4-way image classification set "processed_data" from GitHub (syedowaisi/elpv-pred); label vocabulary: functional, mild, moderate, severe.

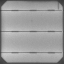
Label: functional

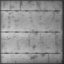
Label: functional

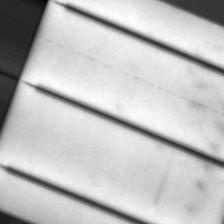
Label: moderate

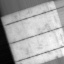
Label: mild

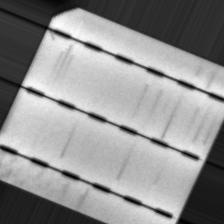
Label: mild

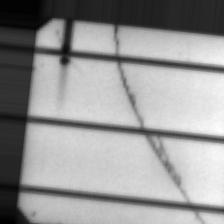
Label: severe
